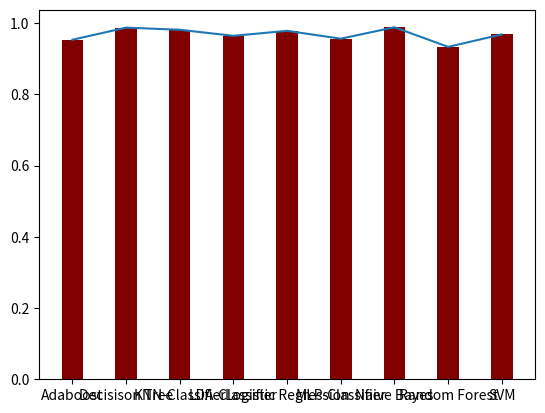

Source code (Python):
import matplotlib.pyplot as plt

fig, ax = plt.subplots()

y = [0.953, 0.987, 0.981, 0.964, 0.978, 0.956, 0.988, 0.933, 0.968]
x = ['Adaboost', 'Decisison Tree', 'KNN-Classifier', 'LDA-Classifier', 'Logistic Regression', 'MLP-Classifier', 'Naive Bayes', 'Random Forest', 'SVM']

plt.bar(x, y, color ='maroon', width = 0.4)
ax.plot(x,y)
plt.show()